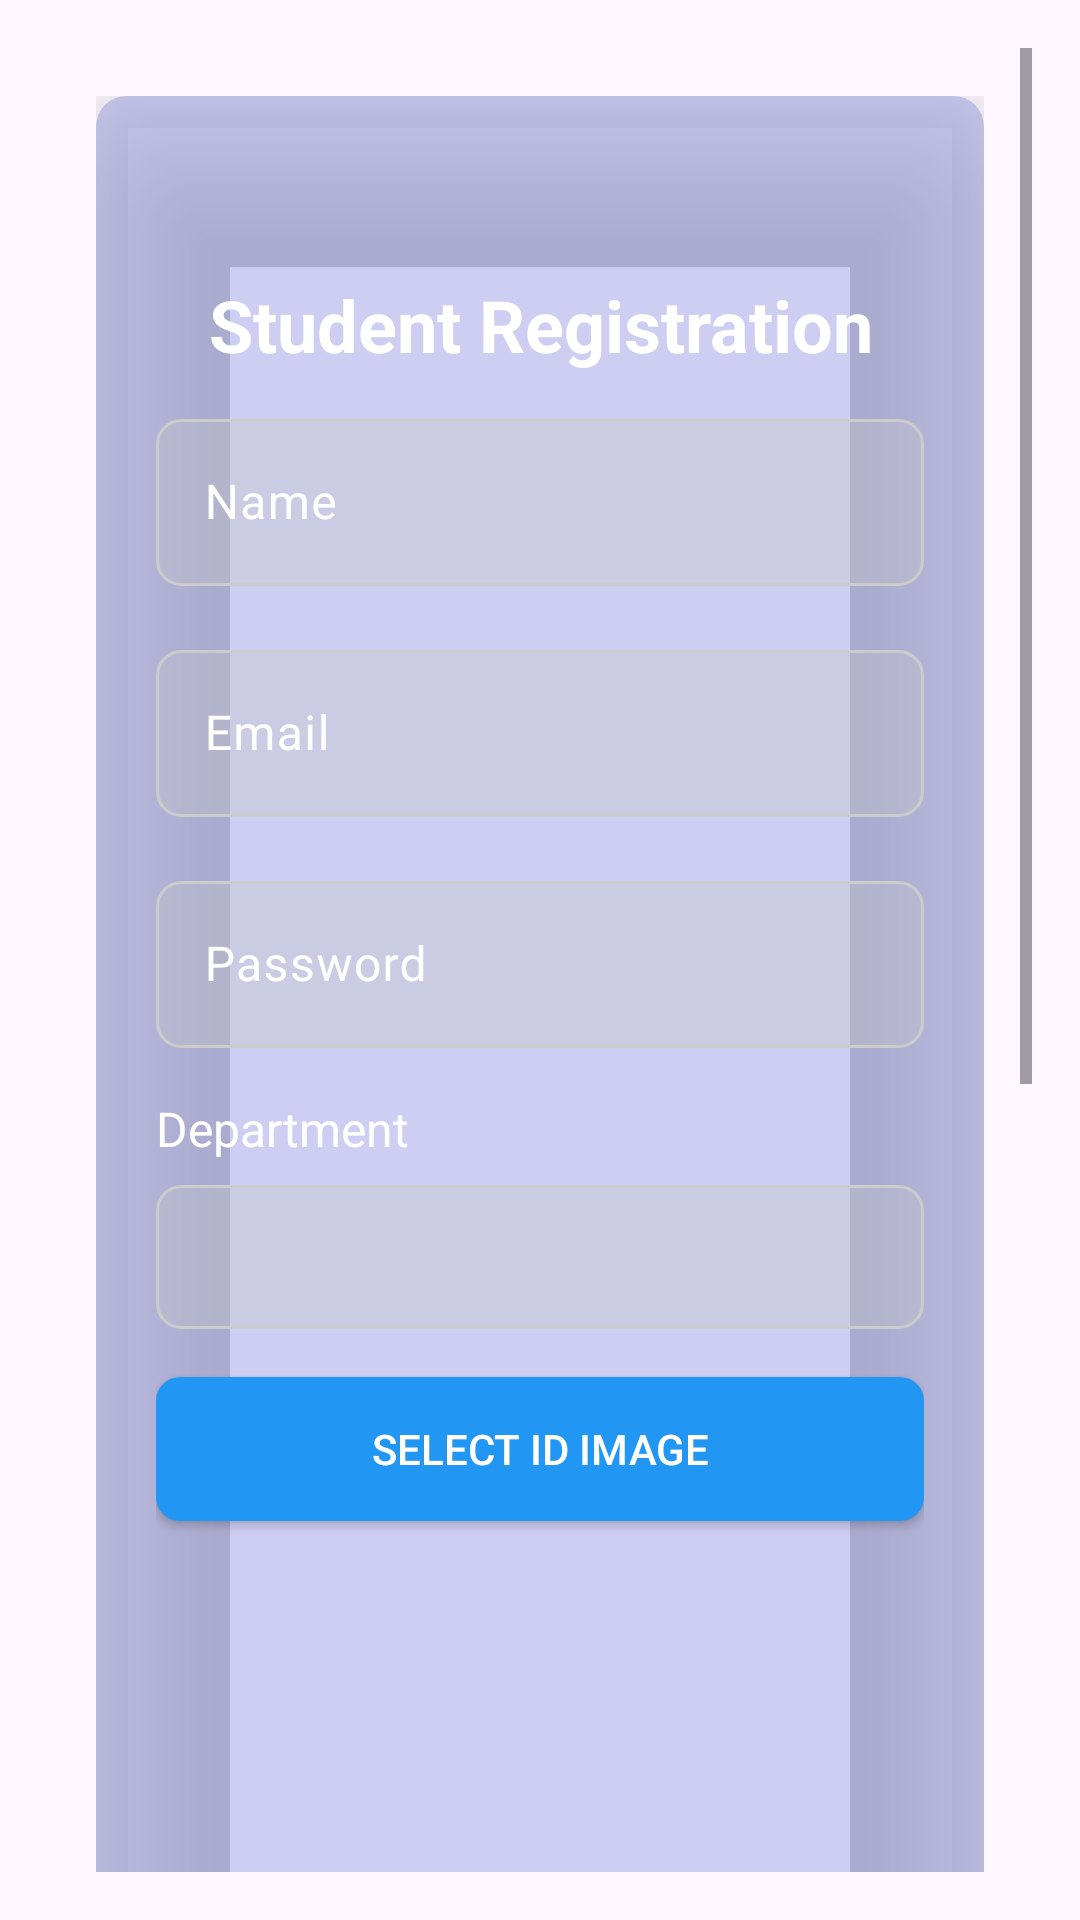

Here is an Android app screen rendered from its layout file. Give the layout XML and the strings, colors and styles it references.
<!-- AndroidManifest.xml: application theme Theme.Manager -->
<!-- res/layout/activity_student_registration.xml -->
<?xml version="1.0" encoding="utf-8"?>
<ScrollView
    xmlns:android="http://schemas.android.com/apk/res/android"
    xmlns:tools="http://schemas.android.com/tools"
    xmlns:app="http://schemas.android.com/apk/res-auto"
    android:id="@+id/main"
    android:layout_width="match_parent"
    android:layout_height="match_parent"
    android:padding="16dp"
    android:background="@drawable/back"

    tools:context=".stduent.ui.StudentRegistrationActivity">
  <androidx.constraintlayout.widget.ConstraintLayout
      android:layout_width="match_parent"
      android:layout_height="wrap_content"
      android:padding="16dp">
  <androidx.cardview.widget.CardView
      android:id="@+id/contraint"

      android:layout_width="match_parent"
      android:layout_height="wrap_content"
      app:cardCornerRadius="10dp"
      app:cardElevation="30dp"

      app:cardBackgroundColor="@color/cardColor"
      app:layout_constraintBottom_toBottomOf="parent"
      app:layout_constraintEnd_toEndOf="parent"
      app:layout_constraintStart_toStartOf="parent"
      app:layout_constraintTop_toTopOf="parent">

  <androidx.constraintlayout.widget.ConstraintLayout
      android:layout_width="match_parent"
      android:layout_height="wrap_content"
      android:paddingTop="40dp"
      android:paddingBottom="40dp"
      android:paddingEnd="20dp"
      android:paddingStart="20dp"
      >
  <TextView
      android:id="@+id/registerTitle"
      android:layout_width="wrap_content"
      android:layout_height="wrap_content"
      android:text="@string/student_registration"
      android:textSize="24sp"
      android:textStyle="bold"
      android:gravity="center"
      android:layout_marginTop="20dp"
      android:textColor="@color/textcolor"
      app:layout_constraintTop_toTopOf="parent"
      app:layout_constraintStart_toStartOf="parent"
      app:layout_constraintEnd_toEndOf="parent"
      />

  <com.google.android.material.textfield.TextInputLayout
      android:id="@+id/nameInputLayout"
      android:layout_width="0dp"
      android:layout_height="wrap_content"
      android:hint="@string/name"
      android:textColorHint="@color/white"

      android:layout_marginTop="10dp"
      app:layout_constraintEnd_toEndOf="parent"
      app:layout_constraintStart_toStartOf="parent"
      app:layout_constraintTop_toBottomOf="@+id/registerTitle">

    <com.google.android.material.textfield.TextInputEditText
        android:id="@+id/nameEditText"
        android:layout_width="match_parent"
        android:layout_height="wrap_content"
        android:background="@drawable/text_input_background"
        android:textColor="@color/white"
        android:inputType="textPersonName" />
  </com.google.android.material.textfield.TextInputLayout>

  
  <com.google.android.material.textfield.TextInputLayout
      android:id="@+id/emailInputLayout"
      android:layout_width="0dp"
      android:layout_height="wrap_content"
      android:hint="@string/email"
      android:textColorHint="@color/white"

      app:layout_constraintTop_toBottomOf="@id/nameInputLayout"
      app:layout_constraintStart_toStartOf="parent"
      app:layout_constraintEnd_toEndOf="parent"
      android:layout_marginTop="16dp">

    <com.google.android.material.textfield.TextInputEditText
        android:id="@+id/emailEditText"
        android:layout_width="match_parent"
        android:layout_height="wrap_content"
        android:background="@drawable/text_input_background"
        android:textColor="@color/white"
        android:inputType="textEmailAddress" />
  </com.google.android.material.textfield.TextInputLayout>

  <com.google.android.material.textfield.TextInputLayout
      android:id="@+id/passwordInputLayout"
      android:layout_width="0dp"
      android:layout_height="wrap_content"
      android:hint="@string/password"
      android:textColorHint="@color/white"

      app:layout_constraintTop_toBottomOf="@id/emailInputLayout"
      app:layout_constraintStart_toStartOf="parent"
      app:layout_constraintEnd_toEndOf="parent"
      android:layout_marginTop="16dp">

    <com.google.android.material.textfield.TextInputEditText
        android:id="@+id/passwordEditText"
        android:layout_width="match_parent"
        android:layout_height="wrap_content"
        android:background="@drawable/text_input_background"
        android:textColor="@color/white"
        android:inputType="textPassword" />
  </com.google.android.material.textfield.TextInputLayout>
  
  
  <TextView
      android:id="@+id/departmentLabel"
      android:layout_width="wrap_content"
      android:layout_height="wrap_content"
      android:text="Department"
      android:textSize="16sp"
      android:textColor="@color/white"
      app:layout_constraintStart_toStartOf="parent"
      app:layout_constraintTop_toBottomOf="@id/passwordInputLayout"
      android:layout_marginTop="16dp" />
      
  <Spinner
      android:id="@+id/departmentSpinner"
      android:layout_width="0dp"
      android:layout_height="48dp"
      android:background="@drawable/text_input_background"
      android:spinnerMode="dropdown"
      android:popupBackground="@color/cardColor"
      app:layout_constraintStart_toStartOf="parent"
      app:layout_constraintEnd_toEndOf="parent"
      app:layout_constraintTop_toBottomOf="@id/departmentLabel"
      android:layout_marginTop="8dp" />
      
  <androidx.appcompat.widget.AppCompatButton
      android:id="@+id/selectIdImageButton"
      android:layout_width="0dp"
      android:layout_height="wrap_content"
      android:text="Select ID Image"
      android:textColor="@color/white"

      android:background="@drawable/button_background"
      app:layout_constraintTop_toBottomOf="@id/departmentSpinner"
      app:layout_constraintStart_toStartOf="parent"
      app:layout_constraintEnd_toEndOf="parent"
      android:layout_marginTop="16dp" />

  <androidx.appcompat.widget.AppCompatImageView
      android:id="@+id/idImageView"
      android:layout_width="0dp"
      android:layout_height="200dp"
      android:scaleType="centerCrop"
      app:layout_constraintTop_toBottomOf="@id/selectIdImageButton"
      app:layout_constraintStart_toStartOf="parent"
      app:layout_constraintEnd_toEndOf="parent"
      android:layout_marginTop="16dp" />

  <androidx.appcompat.widget.AppCompatButton
      android:id="@+id/selectContractImageButton"
      android:layout_width="0dp"
      android:layout_height="wrap_content"
      android:text="Select Contract Image"
      android:background="@drawable/button_background"
      android:textColor="@color/white"

      app:layout_constraintTop_toBottomOf="@id/idImageView"
      app:layout_constraintStart_toStartOf="parent"
      app:layout_constraintEnd_toEndOf="parent"
      android:layout_marginTop="16dp" />

  <androidx.appcompat.widget.AppCompatImageView
      android:id="@+id/contractImageView"
      android:layout_width="0dp"
      android:layout_height="200dp"
      android:scaleType="centerCrop"
      app:layout_constraintTop_toBottomOf="@id/selectContractImageButton"
      app:layout_constraintStart_toStartOf="parent"
      app:layout_constraintEnd_toEndOf="parent"
      android:layout_marginTop="16dp" />

  <androidx.appcompat.widget.AppCompatButton
      android:id="@+id/registerButton"
      android:layout_width="0dp"
      android:layout_height="wrap_content"
      android:background="@drawable/button_background"
      android:text="@string/create_account"
      android:layout_marginTop="20dp"
      android:textColor="@color/white"
      app:layout_constraintEnd_toEndOf="parent"
      app:layout_constraintStart_toStartOf="parent"
      app:layout_constraintTop_toBottomOf="@+id/contractImageView" />
    <ProgressBar
        android:id="@+id/progressBar"
        style="?android:attr/progressBarStyle"
        android:layout_width="wrap_content"
        android:layout_height="wrap_content"
        android:visibility="gone"
        android:elevation="10dp"

        app:layout_constraintBottom_toBottomOf="parent"
        app:layout_constraintEnd_toEndOf="parent"
        app:layout_constraintStart_toStartOf="parent"
        app:layout_constraintTop_toTopOf="parent" />
  </androidx.constraintlayout.widget.ConstraintLayout>
  </androidx.cardview.widget.CardView>
  </androidx.constraintlayout.widget.ConstraintLayout>
</ScrollView>
<!-- resources referenced by this layout -->
<resources>
  <color name="cardColor">#413F55CD</color>
  <color name="textcolor">#FFFFFFFF</color>
  <color name="white">#FFFFFFFF</color>
  <!-- drawable button_background (drawable) -->
  <?xml version="1.0" encoding="utf-8"?>
  <selector xmlns:android="http://schemas.android.com/apk/res/android">
      <item android:state_pressed="true">
          <shape android:shape="rectangle">
              <solid android:color="@color/dark_blue" />
              <corners android:radius="8dp" />
          </shape>
      </item>
      <item>
          <shape android:shape="rectangle">
              <solid android:color="@color/blue" />
              <corners android:radius="8dp" />
          </shape>
      </item>
  </selector>
  <!-- drawable text_input_background (drawable) -->
  <shape xmlns:android="http://schemas.android.com/apk/res/android">
      
      <solid android:color="#4FC5C4C4" />
  
      
      <stroke android:width="1dp" android:color="#CCCCCC" />
  
      
      <corners android:radius="8dp" />
  </shape>
  <string name="create_account">Create Account</string>
  <string name="email">Email\n</string>
  <string name="name">Name\n</string>
  <string name="password">Password\n</string>
  <string name="student_registration">Student Registration</string>
  <style name="Theme.Manager" parent="Base.Theme.Manager" />
  <color name="dark_blue">#1976D2</color>
  <color name="blue">#2196F3</color>
  <style name="Base.Theme.Manager" parent="Theme.Material3.DayNight.NoActionBar">
          
          
      </style>
</resources>
